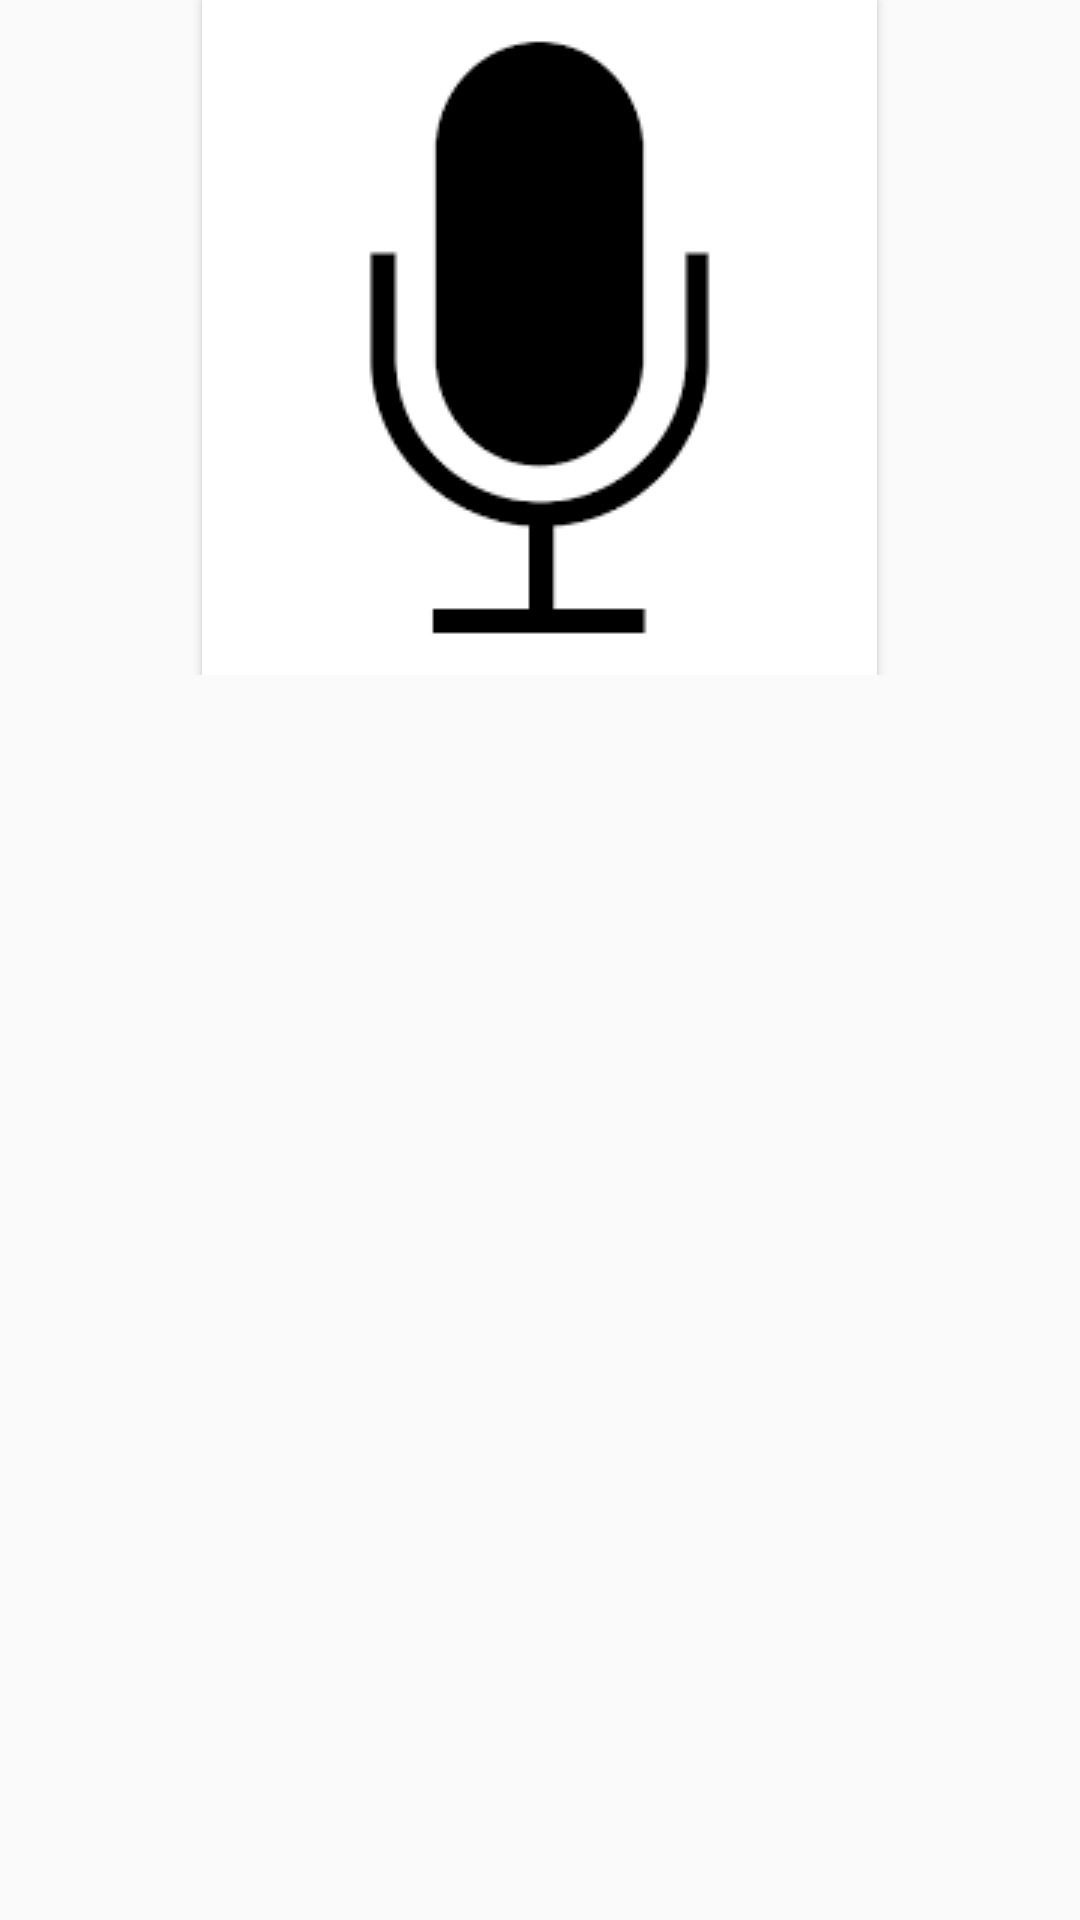

Layout XML and referenced resources for this Android screen:
<!-- AndroidManifest.xml: application theme AppTheme -->
<!-- res/layout/activity_aidialog_sample.xml -->
<?xml version="1.0" encoding="utf-8"?>
<RelativeLayout xmlns:android="http://schemas.android.com/apk/res/android"
    android:layout_width="match_parent" android:layout_height="match_parent">

    <RelativeLayout
        android:id="@+id/buttonContainer"
        android:layout_width="fill_parent"
        android:layout_height="wrap_content"
        >

        <Button
            android:id="@+id/buttonListen"
            android:layout_width="wrap_content"
            android:layout_height="wrap_content"
            android:layout_centerHorizontal="true"
            android:onClick="buttonListenOnClick"
            android:background="@drawable/mic"
            />

    </RelativeLayout>

    <TextView
        android:layout_width="match_parent"
        android:layout_height="match_parent"
        android:id="@+id/resultTextView"

        android:textAppearance="?android:attr/textAppearanceMedium"
        android:layout_below="@+id/buttonContainer"
        android:visibility="invisible" />

</RelativeLayout>
<!-- resources referenced by this layout -->
<resources>
  <!-- drawable mic: png bitmap (drawable, 1677 bytes) -->
  <style name="AppTheme" parent="Theme.AppCompat.Light.DarkActionBar">
          <item name="colorPrimary">@color/colorPrimary</item>
          <item name="colorPrimaryDark">@color/colorPrimaryDark</item>
          <item name="colorAccent">@color/colorAccent</item>
  
          
      </style>
  <color name="colorPrimary">#000000</color>
  <color name="colorPrimaryDark">#000000</color>
  <color name="colorAccent">#000000</color>
</resources>
